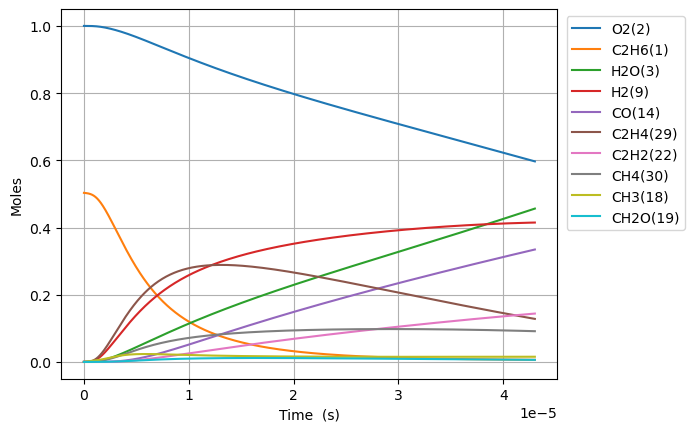

Data behind this chart, as committed beside it:
Time (s), Volume (m^3), N2, Ne, C2H6(1), O2(2), H2O(3), C(4), CH(5), CH3(18), C2H5(31), CH4(30), H(6), C2H4(29), HO2(12), H2(9), C2H5O2(40), CH3O2(36), C2H3(28), H2O2(13), C2H2(22), OH(8), CH2O(19), HCO(16)
0.0, 0.5419, 3.76, 0.0, 0.5032, 1.0, 0.0, 0.0, 0.0, 0.0, 0.0, 0.0, 0.0, 0.0, 0.0, 0.0, 0.0, 0.0, 0.0, 0.0, 0.0, 0.0, 0.0, 0.0
4.754847915791818e-20, 0.5419, 3.76, 0.0, 0.5032, 1.0, 1.3861406221000168e-43, 6.848861684846814e-57, 1.9366206243514692e-36, 2.598047480114724e-16, 9.873117609532304e-19, 8.607630491516492e-30, 3.696923359129607e-19, 1.040129242006151e-30, 6.176194250332954e-19, 2.105281958942578e-31, 2.5919305473868953e-33, 1.4350087075107755e-31, 5.397765973944366e-50, 1.5148204956280107e-33, 1.8165910044895158e-62, 1.7783807167833834e-31, 1.5216062752035835e-31, 5.553509566344776e-48
1.331357416421709e-19, 0.5419, 3.76, 0.0, 0.5032, 1.0, 1.645626252483468e-42, 8.130968605554658e-56, 1.1697188571007434e-35, 7.274532944320935e-16, 2.764472930694241e-18, 5.199008816875784e-29, 1.0351385405588617e-18, 6.282380621764973e-30, 1.7293343900932536e-18, 1.2715903032039527e-30, 1.5655260506241672e-32, 8.667452593341895e-31, 6.408227764472035e-49, 9.149515793593139e-33, 4.06364141352723e-61, 1.0741419529368283e-30, 9.190501902229648e-31, 6.593126557159286e-47
3.043102666106763e-19, 0.5419, 3.76, 0.0, 0.5032, 1.0, 1.6156856595343754e-41, 7.983033219612068e-55, 5.631692775500909e-35, 1.6627503872732196e-15, 6.318795270277047e-18, 2.503098946932732e-28, 2.3660309498609517e-18, 3.024695835825618e-29, 3.952764320213279e-18, 6.1221599366445545e-30, 7.537334031838333e-32, 4.173005321406552e-30, 6.291636019847604e-48, 4.405098001286189e-32, 8.029070651500291e-60, 5.171531124401055e-30, 4.424831048292026e-30, 6.473170750514851e-46
6.466593165476872e-19, 0.5419, 3.76, 0.0, 0.5032, 1.0, 1.4290556872324935e-40, 7.060902524888681e-54, 2.4595081928094303e-34, 3.5333445729550074e-15, 1.3427439949845797e-17, 1.0931690724223227e-27, 5.027815768506283e-18, 1.3209641374219342e-28, 8.399624180453763e-18, 2.67370808789793e-29, 3.291751795219839e-31, 1.8224610585027426e-29, 5.564880809780752e-47, 1.923822029447505e-31, 1.4287302234576472e-58, 2.258543510309707e-29, 1.9324399695085568e-29, 5.725446222483586e-45
1.331357416421709e-18, 0.5419, 3.76, 0.0, 0.5032, 1.0, 1.2012074194893271e-39, 5.935114102624496e-53, 1.0267962549259065e-33, 7.274532944316722e-15, 2.7644729310595846e-17, 4.563765686599598e-27, 1.0351385405961548e-17, 5.514765241783715e-28, 1.729334390093646e-17, 1.1162204946681247e-28, 1.374241576259166e-30, 7.608416166898651e-29, 4.677617631080716e-46, 8.0315782678191e-31, 2.409762350077999e-57, 9.428974560338798e-29, 8.067556471129448e-29, 4.812582533977159e-44
2.7007536161697526e-18, 0.5419, 3.76, 0.0, 0.5032, 1.0, 9.848224192963934e-39, 4.865965255610783e-52, 4.1947977362792014e-33, 1.4756909687032707e-14, 5.607930803854614e-17, 1.864447194982367e-26, 2.0998524681530495e-17, 2.252961543919817e-27, 3.5080783341908765e-17, 4.5601249346593e-28, 5.614225243155145e-30, 3.10828626054276e-28, 3.834993545742851e-45, 3.281161786349576e-30, 3.9580418980932705e-56, 3.852043767741941e-28, 3.2958600563420105e-28, 3.9456459252874575e-43
5.439546015665839e-18, 0.5419, 3.76, 0.0, 0.5032, 1.0, 7.975347295440083e-38, 3.9405850328692954e-51, 1.6956043136767147e-32, 2.972166317243492e-14, 1.1294846552024748e-16, 7.536393661569245e-26, 4.2292803235302045e-17, 9.106830780446057e-27, 7.065566222388102e-17, 1.8432754088443413e-27, 2.2693596071447102e-29, 1.2564190036183552e-27, 3.10567720555118e-44, 1.3262980553056844e-29, 6.416156486984281e-55, 1.5570576797857345e-27, 1.332239331041981e-27, 3.1952863679847375e-42
1.0917130814658014e-17, 0.5419, 3.76, 0.0, 0.5032, 1, 6.41925334741077e-37, 3.171725995986679e-50, 6.817950366909155e-32, 5.96511701431203e-14, 2.2668678058685323e-16, 3.030350745046527e-25, 8.488136035337978e-17, 3.661816605420789e-26, 1.418054199879361e-16, 7.411729349812836e-27, 9.124995171253922e-29, 5.0520055533126384e-27, 2.499719208128647e-43, 5.332986147674753e-29, 1.0333022244368861e-53, 6.260860448400772e-27, 5.356875756105498e-27, 2.571844452437775e-41
2.1872300412642364e-17, 0.5419, 3.76, 0.0, 0.5032, 1, 5.151046542490192e-36, 2.5451109065154187e-49, 2.734303035009192e-31, 1.195101840840148e-13, 4.54163411132877e-16, 1.2153061845077866e-24, 1.7005847463167374e-16, 1.468552239048566e-25, 2.8410493551648855e-16, 2.972434967812426e-26, 3.659531189848226e-28, 2.0260801826102688e-26, 2.0058672461970244e-42, 2.1387659688514074e-28, 1.6586789189390568e-52, 2.5108850635296642e-26, 2.1483467703225089e-26, 2.063743203738027e-40
4.378263960861106e-17, 0.5419, 3.76, 0.0, 0.5032, 1, 4.1271055109635714e-35, 2.0391867250947123e-48, 1.0951474169675672e-30, 2.39228211963899e-13, 9.091166738761732e-16, 4.867563741385485e-24, 3.4041270335681575e-16, 5.881868896209552e-25, 5.687039665753628e-16, 1.1905244016446683e-25, 1.4657212779063138e-27, 8.114888702638457e-26, 1.6071347379623162e-41, 8.566219619452324e-28, 2.658211215732683e-51, 1.0056636960213531e-25, 8.60459279854403e-26, 1.6535059189027484e-39
8.760331800054846e-17, 0.5419, 3.76, 0.0, 0.5032, 1, 3.30419386537747e-34, 1.6325906863154708e-47, 4.383443688987057e-30, 4.786642677160481e-13, 1.819023205967762e-15, 1.948294020239123e-23, 6.811211614813161e-16, 2.354280427530766e-24, 1.1379020287001888e-15, 4.765200208098065e-25, 5.8667048965892265e-27, 3.2480702773452254e-25, 1.2866850188789803e-40, 3.428720269032699e-27, 4.2566014101689596e-50, 4.0252756186307e-25, 3.444079541018215e-25, 1.3238101369002501e-38
1.7524467478442326e-16, 0.5419, 3.76, 0.0, 0.5032, 1, 2.6443593035499335e-33, 1.3065709569962714e-46, 1.753948433236458e-29, 9.575363791898688e-13, 3.638836296570921e-15, 7.79571385115211e-23, 1.3625380804271818e-15, 9.420188380608107e-24, 2.276298152978149e-15, 1.90670078362131e-24, 2.3474461363972603e-26, 1.299651187891231e-24, 1.0297390998180904e-39, 1.371934719102927e-26, 6.813334578287607e-49, 1.6106345633345273e-24, 1.378080428542759e-24, 1.0594504414719188e-37
3.5052738835217284e-16, 0.5419, 3.76, 0.0, 0.5032, 1, 2.1158892121768984e-32, 1.04545884857409e-45, 7.016935736842398e-29, 1.9152806020156e-12, 7.278462583457173e-15, 3.1187931666319026e-22, 2.7253719291063744e-15, 3.768688820657182e-23, 4.553090401647307e-15, 7.62804473796927e-24, 9.391313143207231e-26, 5.199451003247462e-24, 8.239477890302614e-39, 5.4886322265929e-26, 1.0903554271973308e-47, 6.443587031200262e-24, 5.513219066260313e-24, 8.477213191829179e-37
7.01092815487672e-16, 0.5419, 3.76, 0.0, 0.5032, 1, 1.6928720930315802e-31, 8.364522043461012e-45, 2.8070026525336205e-28, 3.830769047179422e-12, 1.455771557994939e-14, 1.2476187989796532e-21, 5.451039669614608e-15, 1.507598268239605e-22, 9.106674899438569e-15, 3.051466254269822e-23, 3.7568310180770517e-25, 2.079949645477987e-23, 6.592209085570023e-38, 2.1956315733631515e-25, 1.7447463929279817e-46, 2.5776445803618744e-23, 2.205467109706196e-23, 6.782414467563802e-36
1.4022236697586704e-15, 0.5419, 3.76, 0.0, 0.5032, 1, 1.354361964592809e-30, 6.69202669467794e-44, 1.1228466867993335e-27, 7.661745935556503e-12, 2.91162232638127e-14, 4.990678266700976e-21, 1.0902375323230492e-14, 6.030638862103838e-22, 1.8213843896832876e-14, 1.220636191853543e-22, 1.502793577165516e-24, 8.320136936631405e-23, 5.274019062784814e-37, 8.782883671351165e-25, 2.7917369540410173e-45, 1.031099785111697e-22, 8.8222274180322e-23, 5.42618912351467e-35
2.804485378300667e-15, 0.5419, 3.76, 0.0, 0.5032, 1, 1.083515284296322e-29, 5.353894648663803e-43, 4.491477621194272e-27, 1.532369970450841e-11, 5.823324539505453e-14, 1.9963119206784367e-20, 2.1805047320860123e-14, 2.412304943908213e-21, 3.642818189886862e-14, 4.8826442819599075e-22, 6.011296775497769e-24, 3.3281223302477716e-22, 4.219317685235451e-36, 3.513224945170293e-24, 4.4668950670219014e-44, 4.1244830310485535e-22, 3.5289627643499365e-22, 4.34105427345418e-34
5.60900879538466e-15, 0.5419, 3.76, 0.0, 0.5032, 1, 8.668225060125079e-29, 4.28340050159166e-42, 1.7966089200786058e-26, 3.0647607211203225e-11, 1.1646731671159756e-13, 7.985328904381157e-20, 4.361039407771239e-14, 9.649320497550897e-21, 7.285685793192868e-14, 1.9530777218588654e-21, 2.4045433036151846e-23, 1.3312623500954338e-21, 3.375497866089935e-35, 1.4053042733434616e-23, 7.1471304826404765e-43, 1.6498099772283903e-21, 1.411599465309136e-21, 3.472884532539431e-33
1.1218055629552646e-14, 0.5419, 3.76, 0.0, 0.5032, 1, 6.934621056904946e-28, 3.4271150578872433e-41, 7.186468996791342e-26, 6.129542209975684e-11, 2.329355675609078e-13, 3.194147800516865e-19, 8.722109863780146e-14, 3.859749881819954e-20, 1.4571421011400308e-13, 7.812351753674301e-21, 9.618223200159347e-23, 5.3250754905490925e-21, 2.7004201695242195e-34, 5.62124568262885e-23, 1.1435505462069986e-41, 6.599273330994853e-21, 5.646426580614112e-21, 2.7783239490422163e-32
2.243614929788862e-14, 0.5419, 3.76, 0.0, 0.5032, 1, 5.5477130798666054e-27, 2.7422990975249005e-40, 2.874592320520992e-25, 1.2259105137752004e-10, 4.658725021243221e-13, 1.2776623634537517e-18, 1.7444255194361793e-13, 1.5439055199592515e-19, 2.914289149419701e-13, 3.124949553066361e-20, 3.847299916142658e-22, 2.130034817508856e-20, 2.160351909326105e-33, 2.248503989776931e-22, 1.8296943656141676e-40, 2.6397159306804972e-20, 2.2585763762230054e-20, 2.222665492284605e-31
4.487233663456057e-14, 0.5419, 3.76, 0.0, 0.5032, 1, 4.438176686867642e-26, 2.194800797579106e-39, 1.1498363193697014e-24, 2.451823079356703e-10, 9.317481027094988e-13, 5.110655904211403e-18, 3.488856352986058e-13, 6.175643059604795e-19, 5.828583264531838e-13, 1.2499821342148897e-19, 1.538922604806468e-21, 8.520143738581212e-20, 1.7282990738162254e-32, 8.994027383464648e-22, 2.9275401990980007e-39, 1.0558876230115829e-19, 9.03431699357072e-20, 1.778134613172551e-30
8.974471130790446e-14, 0.5419, 3.76, 0.0, 0.5032, 1, 3.550543405451696e-25, 1.7573751551484424e-38, 4.599331634266074e-24, 4.903648130624672e-10, 1.8635062297066188e-12, 2.0442636228806912e-17, 6.977725089884122e-13, 2.4702692960264934e-18, 1.1657171568967882e-12, 4.999937504212752e-19, 6.15569978493845e-21, 3.408054569916293e-19, 1.3826642566774005e-31, 3.597613230973416e-21, 4.6841466365814603e-38, 4.2235524421822917e-19, 3.613729095732171e-19, 1.4225080760717822e-29
1.7948946065459223e-13, 0.5419, 3.76, 0.0, 0.5032, 1, 2.8404348535811944e-24, 1.4083537568536763e-37, 1.8397199847508416e-23, 9.807297913580503e-10, 3.727050186954954e-12, 8.177056782844786e-17, 1.3955490843386352e-12, 9.881164338204218e-18, 2.3314348474691632e-12, 1.999980268314502e-18, 2.4622850582634632e-20, 1.3632181874968874e-18, 1.1061701712178933e-30, 1.4390457420791847e-20, 7.49488910439238e-37, 1.6894209258322838e-18, 1.445492098403909e-18, 1.1380058115516279e-28
3.589789593479678e-13, 0.5419, 3.76, 0.0, 0.5032, 1, 2.272346825527457e-23, 1.1306080873822562e-36, 7.358775080448632e-23, 1.9614596201172077e-09, 7.454248914044187e-12, 3.27082298654567e-16, 2.7911135473318266e-12, 3.952533573703279e-17, 4.662870347358259e-12, 7.999959392726447e-18, 9.849176689770269e-20, 5.452841026352029e-18, 8.849976711925891e-30, 5.756183821078119e-20, 1.1992629788543318e-35, 6.757680072823704e-18, 5.781969317385273e-18, 9.104031039155984e-28
5.384684580413434e-13, 0.5419, 3.76, 0.0, 0.5032, 1, 6.497489672171488e-23, 3.240321123875173e-36, 1.5637242050388583e-22, 2.942189321044391e-09, 1.1181558453302197e-11, 6.95049880870193e-16, 4.186689323028154e-12, 8.39923295155331e-17, 6.994305965995375e-12, 1.6999968918097515e-17, 2.092955268910367e-19, 1.158723985584499e-17, 2.5306539610201623e-29, 1.2231891104371034e-19, 4.414243083169329e-35, 1.4360063916270526e-17, 1.2286685380629806e-17, 2.603181466656445e-27
7.179579567347189e-13, 0.5419, 3.76, 0.0, 0.5032, 1, 1.3705083382769807e-22, 6.85220497372298e-36, 2.6675051317509057e-22, 3.922918894139631e-09, 1.4908978804305196e-11, 1.185673298237999e-15, 5.582276411838007e-12, 1.4328258673720975e-16, 9.325741703384189e-12, 2.900003315764345e-17, 3.57034359511639e-19, 1.9766393288989938e-17, 5.338137832615751e-29, 2.086616755522123e-19, 1.1195892109981167e-34, 2.4496569368976876e-17, 2.0959640291030407e-17, 5.4908597818870375e-27
1e-12, 0.5419, 3.76, 0.0, 0.5032, 1, 3.13020359388837e-22, 1.5723545121346344e-35, 4.838031437435065e-22, 5.46399477009277e-09, 2.0766261232134778e-11, 2.150472198649529e-15, 7.775259546734782e-12, 2.5987745549751106e-16, 1.2989259277339115e-11, 5.259797821538831e-17, 6.475602190217412e-19, 3.5850400681554395e-17, 1.2193198596960087e-28, 3.78452612876214e-19, 3.1547141578019335e-34, 4.442974575430521e-17, 3.801479444504901e-17, 1.2540971573406543e-26
1.0769369541214701e-12, 0.5419, 3.76, 0.0, 0.5032, 1, 3.743281395545909e-22, 1.882157383707003e-35, 5.522646145913751e-22, 5.8843777403164724e-09, 2.236407957337777e-11, 2.454785817962355e-15, 8.373477141915844e-12, 2.9665376112728017e-16, 1.3988613456876179e-11, 6.004118179290654e-17, 7.391970890438732e-19, 4.092354767823681e-17, 1.4581602697219242e-28, 4.3200750035153103e-19, 3.915564656141179e-34, 5.071699896464296e-17, 4.339427394522781e-17, 1.4997230478498094e-26
1.4359159515082212e-12, 0.5419, 3.76, 0.0, 0.5032, 1, 7.832193125426103e-22, 3.958240133845945e-35, 9.392437940674682e-22, 7.845836116409943e-09, 2.9819587833238206e-11, 4.174947454305862e-15, 1.11647194777567e-11, 5.045390259532966e-16, 1.8651485647091046e-11, 1.0211480357709413e-16, 1.2571851555273169e-18, 6.959981635990717e-17, 3.0512415908992065e-28, 7.347316093413344e-19, 9.784600130712708e-34, 8.62562718852197e-17, 7.380229518049578e-17, 3.1379204092423027e-26
1.7948949488949722e-12, 0.5419, 3.76, 0.0, 0.5032, 1, 1.4258201340298587e-21, 7.243524275156701e-35, 1.4349309069270262e-21, 9.807293988842886e-09, 3.7275532687538766e-11, 6.3783758927368055e-15, 1.3956006393943897e-11, 7.708351929190387e-16, 2.3314358305247857e-11, 1.560090948386323e-16, 1.9207018988597288e-18, 1.0633213597717965e-16, 5.555196977650487e-28, 1.12250387753726e-18, 2.0760569208424624e-33, 1.3177999916393047e-16, 1.1275323169933504e-16, 5.712460834189663e-26
2.5128529436684747e-12, 0.5419, 3.76, 0.0, 0.5032, 1, 3.764580508076428e-21, 1.9370965591192794e-34, 2.7592258211151228e-21, 1.3730208191091667e-08, 5.218875958458952e-11, 1.226538845225505e-14, 1.9538716786224897e-11, 1.4823492457769683e-15, 3.264010505494724e-11, 3.0000329317302155e-16, 3.693473050022663e-18, 2.044699935831141e-16, 1.4670848682284352e-27, 2.1585351060329517e-18, 7.607707232050547e-33, 2.5340784238033074e-16, 2.1682046699378597e-16, 1.508254980249102e-25
3.94876893321548e-12, 0.5419, 3.76, 0.0, 0.5032, 1, 1.4556989974330665e-20, 7.68798626609019e-34, 6.7311739599119335e-21, 2.157603046286881e-08, 8.202052930937296e-11, 2.99238208559229e-14, 3.070468057556963e-11, 3.616800952209698e-15, 5.129160425377197e-11, 7.319346861077243e-16, 9.011120388489004e-18, 4.988294395563514e-16, 5.675827139725213e-27, 5.266171563210334e-18, 4.8269430657111657e-32, 6.182361526346445e-16, 5.289762650012897e-16, 5.832149421783581e-25
5.384684922762484e-12, 0.5419, 3.76, 0.0, 0.5032, 1, 3.612672762961924e-20, 1.9485067435820525e-33, 1.2468872806005659e-20, 2.942184455066671e-08, 1.1185939288707609e-10, 5.543486971191144e-14, 4.187136913781616e-11, 6.7007878301453525e-15, 6.994311105965564e-11, 1.35596362746952e-15, 1.6693686251873463e-17, 9.24072128838131e-16, 1.4091796162916956e-26, 9.755760387559163e-18, 1.5730294928685353e-31, 1.1452995802604219e-15, 9.799464149934423e-16, 1.4473877508913781e-24
8.256516901856492e-12, 0.5419, 3.76, 0.0, 0.5032, 1, 1.3121187459598408e-19, 7.417695750711648e-33, 2.9238096309224e-20, 4.511344818181198e-08, 1.7155839407253934e-10, 1.3000767453583072e-13, 6.420692100566986e-11, 1.571766935913322e-14, 1.0724614749539945e-10, 3.1802045394674702e-15, 3.9152037295341565e-17, 2.1670326338076083e-15, 5.1230712561790655e-26, 2.287954475815534e-17, 9.014334796549842e-31, 2.6859769948945357e-15, 2.298204273398388e-15, 5.256868936454459e-24
1e-11, 0.5419, 3.76, 0.0, 0.5032, 1, 2.432981706711896e-19, 1.4355853993194703e-32, 4.286001750245499e-20, 5.463977147150196e-08, 2.078153671226978e-10, 1.9059877626811518e-13, 7.776820278712098e-11, 2.304603920119854e-14, 1.2989275658375218e-10, 4.662532951170163e-15, 5.740074819225539e-17, 3.176851074746742e-15, 9.508204404771749e-26, 3.354275400645594e-17, 2.2843611758321923e-30, 3.937778978173856e-15, 3.3693024637317105e-15, 9.74743277302553e-24
1.400018086004451e-11, 0.5419, 3.76, 0.0, 0.5032, 1, 6.556788727863001e-19, 4.060442278738611e-32, 8.393970095207325e-20, 7.649655726851265e-08, 2.910414839494934e-10, 3.733542594318628e-13, 1.0888673053074842e-10, 4.515435570486314e-14, 1.818523117236614e-10, 9.13379326332034e-15, 1.1244501790218574e-16, 6.222465133693825e-15, 2.5652293257034065e-25, 6.570525654286752e-17, 8.116047049936462e-30, 7.713449181509246e-15, 6.599962338449432e-15, 2.6268753949317397e-23
2.5487508776420548e-11, 0.5419, 3.76, 0.0, 0.5032, 1, 4.064521294833521e-18, 2.9569799243773774e-31, 2.7789882603666057e-19, 1.3926238275108683e-07, 5.303479496078765e-10, 1.2368424415223416e-12, 1.9828122838635934e-10, 1.4969909999248552e-13, 3.310650061053091e-10, 3.0264582397651975e-14, 3.7256536811038207e-16, 2.0608334064691586e-14, 1.5966584548928257e-24, 2.1766803014901945e-16, 9.692663297191677e-29, 2.55523033377956e-14, 2.1864329846066313e-14, 1.6283391238933225e-22
3.697483669279658e-11, 0.5419, 3.76, 0.0, 0.5032, 1, 1.1950849871922705e-17, 9.716998715410674e-31, 5.84475312258062e-19, 2.0202768465222837e-07, 7.701080538933644e-10, 2.602720723943528e-12, 2.877223044845595e-10, 3.1521766632862375e-13, 4.802781890433954e-10, 6.369787476094574e-14, 7.841054328756589e-16, 4.3357056302805985e-14, 4.709452632715311e-24, 4.580458109184607e-16, 3.8180318649576844e-28, 5.3769148277491116e-14, 4.600982560116549e-14, 4.787712620018249e-22
4.8462164609172614e-11, 0.5419, 3.76, 0.0, 0.5032, 1, 2.617467635099597e-17, 2.3493692161492825e-30, 1.0034961511731898e-18, 2.6479246298117323e-07, 1.0103216904070818e-09, 4.4709841984014674e-12, 3.7721006102336417e-10, 5.418199269148674e-13, 6.294918614548534e-10, 1.0943975597957311e-13, 1.347121646451948e-15, 7.44632911789993e-14, 1.0346513984515777e-23, 7.868383583026518e-16, 1.0375886581385135e-27, 9.236320108480556e-14, 7.903643294208211e-14, 1.0485903928061399e-21
5.994949252554865e-11, 0.5419, 3.76, 0.0, 0.5032, 1, 4.865863336923359e-17, 4.7815699642675284e-30, 1.5347828885987982e-18, 3.275567177468394e-07, 1.2509887497406818e-09, 6.841628391319368e-12, 4.667446036646226e-10, 8.296195084532573e-13, 7.78706024288261e-10, 1.6749654468711876e-13, 2.0616723871196233e-15, 1.1392153109944476e-13, 1.9293832449465773e-23, 1.2040455299084577e-15, 2.301994699456205e-27, 1.4133366649052406e-13, 1.2094414454691123e-13, 1.949306728028154e-21
8.292414835830073e-11, 0.5419, 3.76, 0.0, 0.5032, 1, 1.25534993680372e-16, 1.4494377396653928e-29, 2.9334940592003614e-18, 4.5308365662044693e-07, 1.7336827322263059e-09, 1.3090043240386164e-11, 6.459544388862163e-10, 1.5892319083935422e-12, 1.0771358247397098e-09, 3.205783701412159e-13, 3.945593364463264e-15, 2.1787363849579612e-13, 5.008778813670635e-23, 2.3037033789929446e-15, 7.872405929428217e-27, 2.7040091445578284e-13, 2.314028651778989e-13, 5.028950218099927e-21
9.999999999999999e-11, 0.5419, 3.76, 0.0, 0.5032, 1, 2.1781606062836592e-16, 2.7907451036753373e-29, 4.262728938905382e-18, 5.463798623176514e-07, 2.093617934070363e-09, 1.9035963792759112e-11, 7.792736635351824e-10, 2.3132059992857244e-12, 1.2989442552163016e-09, 4.663133788388386e-13, 5.7389039146043e-15, 3.167392639803105e-13, 8.730601575404195e-23, 3.350131712022687e-15, 1.613540296556585e-26, 3.9321286522966925e-13, 3.3651483514877017e-13, 8.725634715000712e-21
1.0589880419105279e-10, 0.5419, 3.76, 0.0, 0.5032, 1, 2.579977221162222e-16, 3.41228230605204e-29, 4.779182691633638e-18, 5.786085013425138e-07, 2.218189126277902e-09, 2.1347931301590753e-11, 8.253526570454365e-10, 2.5949659662632084e-12, 1.3755675980098945e-09, 5.229943150009716e-13, 6.436334570520742e-15, 3.5516929722581433e-13, 1.0356610431183567e-22, 3.7570185638592826e-15, 2.0071044274433185e-26, 4.409645838632039e-13, 3.773859497309836e-13, 1.0335256501855779e-20
1.2887346002380486e-10, 0.5419, 3.76, 0.0, 0.5032, 1, 4.622765011353706e-16, 6.889726024027506e-29, 7.070351726851672e-18, 7.041312519858623e-07, 2.704507011468048e-09, 3.161525704433998e-11, 1.0049401491098586e-09, 3.847780497691317e-12, 1.6740013521153178e-09, 7.747982604125665e-13, 9.534384522291473e-15, 5.257621573038677e-13, 1.8669347252171378e-22, 5.5639902996962466e-15, 4.3038625490994447e-26, 6.530180663177384e-13, 5.588933509860337e-13, 1.851824198537895e-20
1.74822771689309e-10, 0.5419, 3.76, 0.0, 0.5032, 1, 1.1494317630098961e-15, 2.137376411374531e-28, 1.2983345185800271e-17, 9.551704713179792e-07, 3.6825736798675315e-09, 5.8178084474915614e-11, 1.3646864166148226e-09, 7.098379105359587e-12, 2.270874834056132e-09, 1.426781994496893e-12, 1.7554290016363846e-14, 9.666596159971232e-13, 4.70415643854427e-22, 1.0238900679696801e-14, 1.4729393688883286e-25, 1.2015690419089748e-12, 1.028480835275628e-12, 4.604290913673318e-20
2.2077208335481312e-10, 0.5419, 3.76, 0.0, 0.5032, 1, 2.3126761765284115e-15, 5.1276105488513905e-28, 2.066097701590599e-17, 1.2062013151780076e-06, 4.6678756232224894e-09, 9.277825163762105e-11, 1.7252001280968424e-09, 1.1348445785199273e-11, 2.8677563327150376e-09, 2.276952107270278e-12, 2.8009039994553213e-14, 1.540208250097165e-12, 9.586841857256648e-22, 1.6328428920571593e-14, 3.77311814297892e-25, 1.916003332138991e-12, 1.64016472346281e-12, 9.263509362180812e-20
2.6672139502031726e-10, 0.5419, 3.76, 0.0, 0.5032, 1, 4.076832381975536e-15, 1.0463951626889026e-27, 3.009189720161824e-17, 1.4572237841223654e-06, 5.660405784446806e-09, 1.3541548646056972e-10, 2.0864881141915276e-09, 1.660534328782274e-11, 3.4646459098783935e-09, 3.325732139238085e-12, 4.090230046134316e-14, 2.2460535511739047e-12, 1.7111562806714252e-21, 2.3832569647786555e-14, 8.082850854862684e-25, 2.7962712407013567e-12, 2.393944248711594e-12, 1.6329189718489734e-19
3.126707066858214e-10, 0.5419, 3.76, 0.0, 0.5032, 1, 6.566595175118895e-15, 1.9126026819588966e-27, 4.126483870220389e-17, 1.708237878705936e-06, 6.660157122795492e-09, 1.8608951707307058e-10, 2.448557188881968e-09, 2.287642167070073e-11, 4.0615436273260335e-09, 4.573549194452178e-12, 5.623769373303853e-14, 3.083842228723986e-12, 2.7901622436161585e-21, 3.27513176775289e-14, 1.5356857954327475e-24, 3.842323608893212e-12, 3.2898184705299686e-12, 2.630044071639984e-19
4.045693300168297e-10, 0.5419, 3.76, 0.0, 0.5032, 1, 1.4222048893267165e-14, 5.1502200854679664e-27, 6.879215600277834e-17, 2.2102409470054113e-06, 8.681295209775412e-09, 3.1154687697039846e-10, 3.175065813924749e-09, 3.84905064528501e-11, 5.2553637307292766e-09, 7.66803033797585e-12, 9.424911560926063e-14, 5.153841270616354e-12, 6.195591286250702e-21, 5.4832616126172156e-14, 4.406530794202131e-24, 6.431588201584188e-12, 5.5078461780699286e-12, 5.695683069918419e-19
4.96467953347838e-10, 0.5419, 3.76, 0.0, 0.5032, 1, 2.6277104747102093e-14, 1.1340902607082177e-26, 1.0315409404215986e-16, 2.7122105244995823e-06, 1.073123370433958e-08, 4.691481539112518e-10, 3.904780357819311e-09, 5.824943149399907e-11, 6.449217138488308e-09, 1.1563890358015904e-11, 1.420715455158627e-13, 7.747393924234531e-12, 1.1727175536311075e-20, 8.257228634499027e-14, 1.0183562889941886e-23, 9.683413025343719e-12, 8.294237356949729e-12, 1.0522593935184246e-18
5.883665766788462e-10, 0.5419, 3.76, 0.0, 0.5032, 1, 4.372957454379621e-14, 2.1859135775310144e-26, 1.4426290214870002e-16, 3.2141466155961317e-06, 1.2809916580521185e-08, 6.588911700680107e-10, 4.637755013781299e-09, 8.221183394204535e-11, 7.643104346885179e-09, 1.6264683696164476e-11, 1.9973262305232534e-13, 1.0861702414007295e-11, 1.9980070273650727e-20, 1.1597029328088282e-13, 2.042672552911495e-23, 1.3597421600384784e-11, 1.1648979369554535e-11, 1.7509872942167933e-18
6.802652000098545e-10, 0.5419, 3.76, 0.0, 0.5031, 1, 6.757677113248416e-14, 3.834544883427821e-26, 1.9203196951127163e-16, 3.7160492246857743e-06, 1.4917287986149644e-08, 8.807737477360914e-10, 5.374043793886645e-09, 1.1043623867256014e-10, 8.837025852826988e-09, 2.1774025986499825e-11, 2.6725936210636845e-13, 1.449398385125574e-11, 3.1594758338392147e-20, 1.5502660488837158e-13, 3.7104430885628644e-23, 1.817324550293648e-11, 1.5572057542213062e-11, 2.705628780931482e-18
7.721638233408628e-10, 0.5419, 3.76, 0.0, 0.5031, 1, 9.881543935932974e-14, 6.270053861404092e-26, 2.4637581246924467e-16, 4.217918356142251e-06, 1.705329224622419e-08, 1.134793709521232e-09, 6.113700525939067e-09, 1.4298105428275231e-10, 1.0030982153796818e-08, 2.809559327542365e-11, 3.4467815994899605e-13, 1.8641470321056983e-11, 4.72575018012885e-20, 1.9974119212131772e-13, 6.262192789480817e-23, 2.341052438438249e-11, 2.0063455386434656e-11, 3.9560255412319124e-18
9.559610700028793e-10, 0.5419, 3.76, 0.0, 0.5031, 1, 1.8745154564226058e-13, 1.4380574840793034e-25, 3.7445106781195604e-16, 5.2215562035728464e-06, 2.1410977459107936e-08, 1.7392370774361718e-09, 7.603332294878437e-09, 2.2126500726018493e-10, 1.2419001133390072e-08, 4.3190388429224885e-11, 5.292946931104679e-13, 2.8471056430974368e-11, 9.369224709736654e-20, 3.0614509134772897e-13, 1.5207799592728812e-22, 3.5868043688228974e-11, 3.0751136998387936e-11, 7.50329234170071e-18
9.999999999999999e-10, 0.5419, 3.76, 0.0, 0.5031, 1, 2.145548245758603e-13, 1.7136814002682094e-25, 4.0892050860772e-16, 5.462014010972521e-06, 2.247203203523033e-08, 1.9031528386310817e-09, 7.962336990887623e-09, 2.4267499399596426e-10, 1.2991206306462092e-08, 4.7295278191191117e-11, 5.794437177140263e-13, 3.112827246965666e-11, 1.0835863867586099e-19, 3.350012817539626e-13, 1.8357347455590958e-22, 3.924535428426962e-11, 3.3649543129688184e-11, 8.587846663310235e-18
1.1397583166648958e-09, 0.5419, 3.76, 0.0, 0.5031, 1, 3.1760101867247314e-13, 2.8535532170891707e-25, 5.278265179751956e-16, 6.225060192551847e-06, 2.588253030195713e-08, 2.472203860927488e-09, 9.107077321933587e-09, 3.1752867546224283e-10, 1.4807165276691421e-08, 6.15796624953513e-11, 7.537815364700993e-13, 4.032861034453457e-11, 1.6570525454390054e-19, 4.351818178666768e-13, 3.1783015330175727e-22, 5.096725680083513e-11, 4.371186297821065e-11, 1.2710861715152306e-17
1.3235555633269124e-09, 0.5419, 3.76, 0.0, 0.5031, 1, 4.972188200648816e-13, 5.113852942823804e-25, 7.05856945400725e-16, 7.228430357489827e-06, 3.0467511623390605e-08, 3.3336766518352654e-09, 1.0625359733120186e-08, 4.322352295090281e-10, 1.7195478583583674e-08, 8.329495188135162e-11, 1.018328765551482e-12, 5.4192513436550784e-11, 2.7048551403441677e-19, 5.868512460974078e-13, 5.977724974222716e-22, 6.870556949843367e-11, 5.894545328017816e-11, 1.9896315148747413e-17
1.5073528099889289e-09, 0.5419, 3.76, 0.0, 0.5031, 1, 7.34252304921706e-13, 8.496179310511018e-25, 9.079134200892659e-16, 8.231666732553547e-06, 3.516548498701743e-08, 4.323638046512167e-09, 1.2158600832612994e-08, 5.65846063568636e-10, 1.9583945062595435e-08, 1.0836871944648348e-10, 1.3231175824337626e-12, 7.004137361269959e-11, 4.160051399411292e-19, 7.611532974961964e-13, 1.0396373479849869e-21, 8.908051477028848e-11, 7.64517131936319e-11, 2.937678116153157e-17
1.874947303312962e-09, 0.5419, 3.76, 0.0, 0.5031, 1, 1.4123209137193336e-12, 1.991114590012392e-24, 1.3816668720793752e-15, 1.0237738248546994e-05, 4.489867553325381e-08, 6.688957054816659e-09, 1.527163035279212e-08, 8.91617362206896e-10, 2.4361353613280195e-08, 1.687261227003112e-10, 2.0541023582745414e-12, 1.0760950996286345e-10, 8.652467871502238e-19, 1.1776551911023109e-12, 2.657893512747381e-21, 1.377310700563435e-10, 1.1828141060326368e-10, 5.648924345048354e-17
2.2425417966369952e-09, 0.5419, 3.76, 0.0, 0.5031, 1, 2.4152480277548397e-12, 4.0014151726097294e-24, 1.9443662539455142e-15, 1.2243275009163734e-05, 5.5078664209193645e-08, 9.56802174592258e-09, 1.8449480470949484e-08, 1.2984985736626123e-09, 2.9139423165270226e-08, 2.4292990021555265e-10, 2.9480166536172033e-12, 1.5286633040009268e-10, 1.5937329824117301e-18, 1.6846878139303097e-12, 5.7922033078622556e-21, 1.9690172868527602e-10, 1.69199193820497e-10, 9.65773238770461e-17
... 663 more rows
